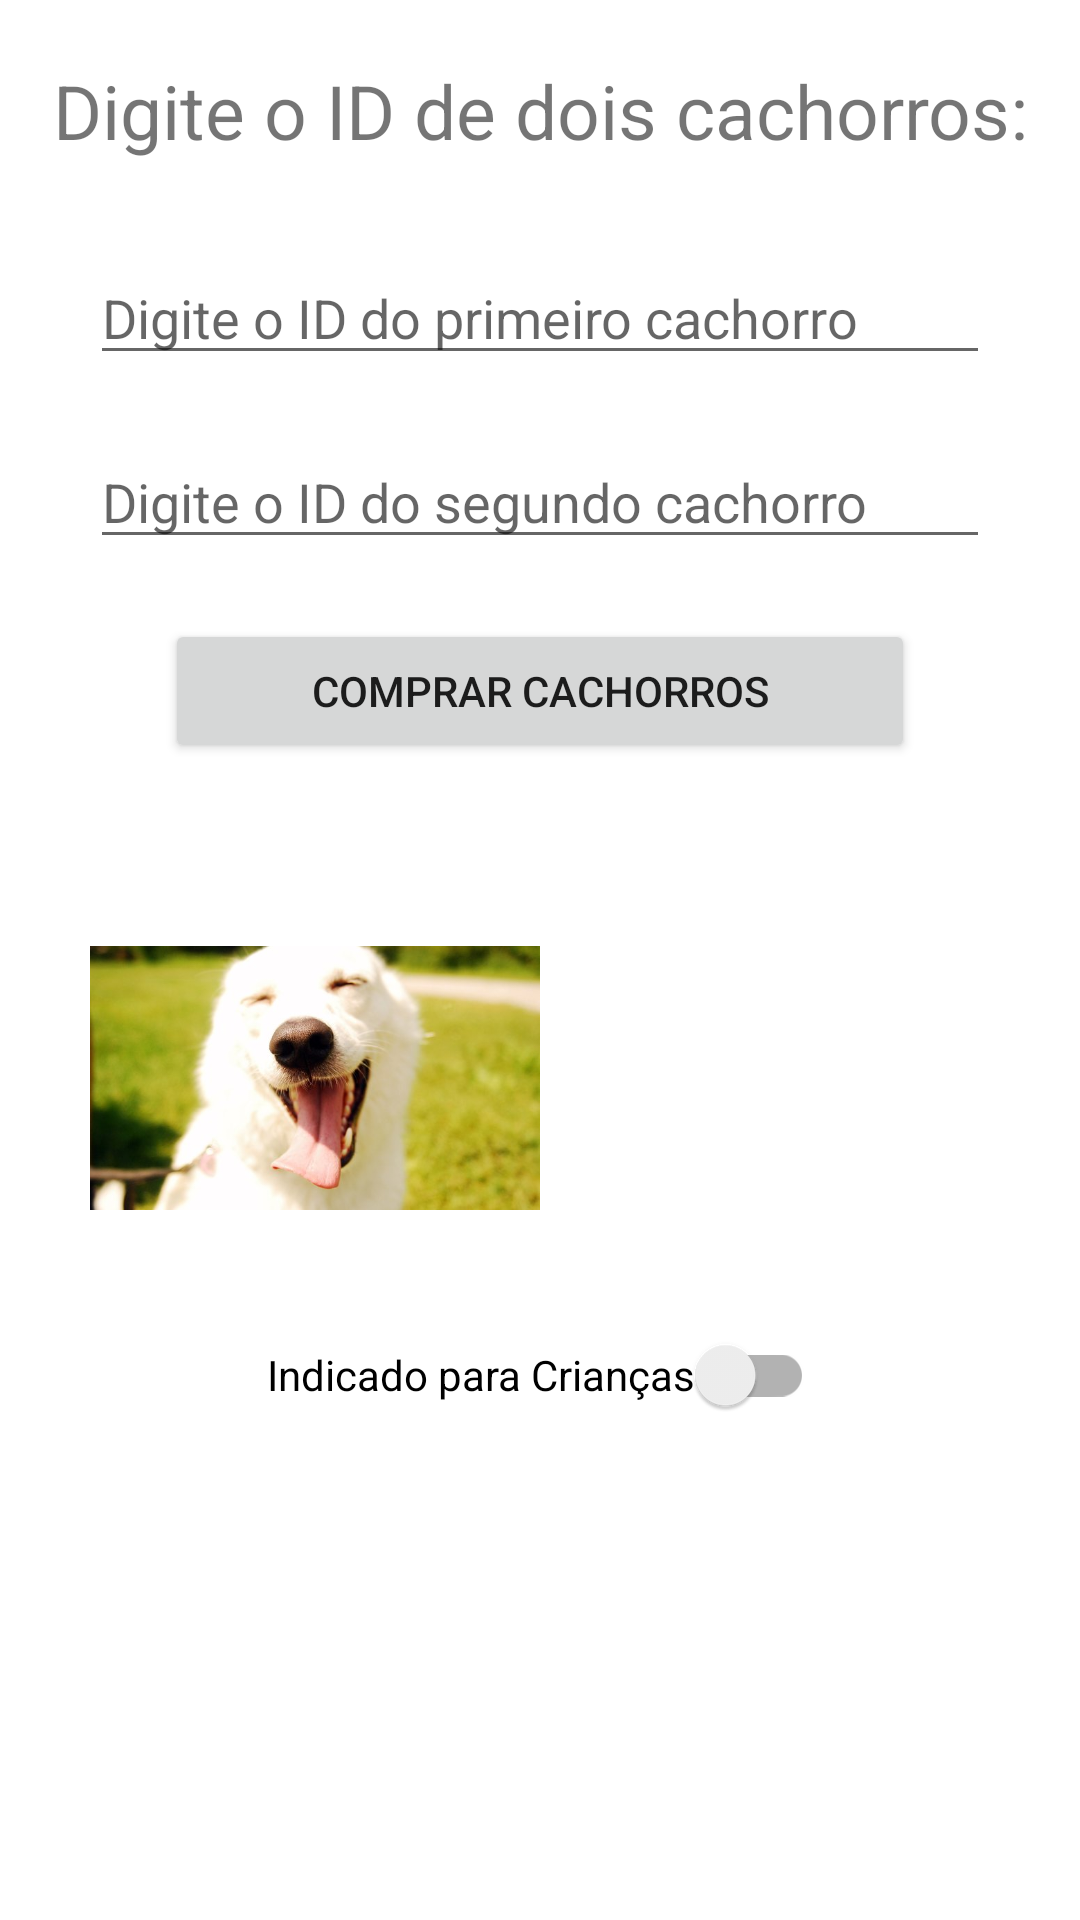

Write the Android layout XML for this screen, with the resource values it uses.
<!-- AndroidManifest.xml: application theme Theme.ArthurC2 -->
<!-- res/layout/activity_main.xml -->
<?xml version="1.0" encoding="utf-8"?>
<androidx.constraintlayout.widget.ConstraintLayout xmlns:android="http://schemas.android.com/apk/res/android"
    xmlns:app="http://schemas.android.com/apk/res-auto"
    xmlns:tools="http://schemas.android.com/tools"
    android:layout_width="match_parent"
    android:layout_height="match_parent"
    tools:context=".MainActivity">

    <TextView
        android:id="@+id/tv_titulo"
        android:layout_width="match_parent"
        android:layout_height="wrap_content"
        android:gravity="center"
        android:text="Digite o ID de dois cachorros:"
        android:textSize="25sp"
        app:layout_constraintEnd_toEndOf="parent"
        app:layout_constraintStart_toStartOf="parent"
        app:layout_constraintTop_toTopOf="parent"
        android:layout_marginTop="20dp"/>

    <EditText
        android:id="@+id/id1"
        android:layout_width="300dp"
        android:layout_height="wrap_content"
        android:layout_marginTop="30dp"
        android:hint="Digite o ID do primeiro cachorro"
        android:inputType="number"
        app:layout_constraintEnd_toEndOf="parent"
        app:layout_constraintStart_toStartOf="parent"
        app:layout_constraintTop_toBottomOf="@id/tv_titulo" />

    <EditText
        android:id="@+id/id2"
        android:layout_width="300dp"
        android:layout_height="wrap_content"
        android:layout_marginTop="20dp"
        android:hint="Digite o ID do segundo cachorro"
        android:inputType="number"
        app:layout_constraintEnd_toEndOf="parent"
        app:layout_constraintStart_toStartOf="parent"
        app:layout_constraintTop_toBottomOf="@id/id1" />

    <Button
        android:id="@+id/btn_buy"
        android:layout_width="250dp"
        android:layout_height="wrap_content"
        android:layout_marginTop="20dp"
        android:onClick="comprar"
        android:text="comprar cachorros"
        app:layout_constraintEnd_toEndOf="parent"
        app:layout_constraintStart_toStartOf="parent"
        app:layout_constraintTop_toBottomOf="@id/id2" />

    <ImageView
        android:id="@+id/iv_dog1"
        android:layout_width="150dp"
        android:layout_height="150dp"
        android:src="@drawable/dog1"
        android:layout_margin="30dp"
        app:layout_constraintStart_toStartOf="parent"
        app:layout_constraintTop_toBottomOf="@+id/btn_buy" />

    <ImageView
        android:id="@+id/iv_dog2"
        android:layout_width="150dp"
        android:layout_height="150dp"
        android:src="@drawable/dog2"
        android:layout_margin="30dp"
        app:layout_constraintEnd_toEndOf="parent"
        app:layout_constraintTop_toBottomOf="@+id/btn_buy" />

    <androidx.appcompat.widget.SwitchCompat
        android:id="@+id/switch1"
        android:layout_width="wrap_content"
        android:layout_height="wrap_content"
        android:text="Indicado para Crianças"
        app:layout_constraintEnd_toEndOf="parent"
        app:layout_constraintStart_toStartOf="parent"
        app:layout_constraintTop_toBottomOf="@+id/iv_dog1"
         />

</androidx.constraintlayout.widget.ConstraintLayout>
<!-- resources referenced by this layout -->
<resources>
  <!-- drawable dog1: jpg bitmap (drawable, 31549 bytes) -->
  <style name="Theme.ArthurC2" parent="Theme.MaterialComponents.DayNight.DarkActionBar">
          
          <item name="colorPrimary">@color/purple_500</item>
          <item name="colorPrimaryVariant">@color/purple_700</item>
          <item name="colorOnPrimary">@color/white</item>
          
          <item name="colorSecondary">@color/teal_200</item>
          <item name="colorSecondaryVariant">@color/teal_700</item>
          <item name="colorOnSecondary">@color/black</item>
          
          <item name="android:statusBarColor" tools:targetApi="l">?attr/colorPrimaryVariant</item>
          
      </style>
  <!-- not gathered from this repository: default colours our renderer supplied (Android Studio template values) -->
  <color name="purple_500">#FF6200EE</color>
  <color name="purple_700">#FF3700B3</color>
  <color name="teal_200">#FF03DAC5</color>
  <color name="teal_700">#FF018786</color>
  <color name="black">#FF000000</color>
  <color name="white">#FFFFFFFF</color>
</resources>
